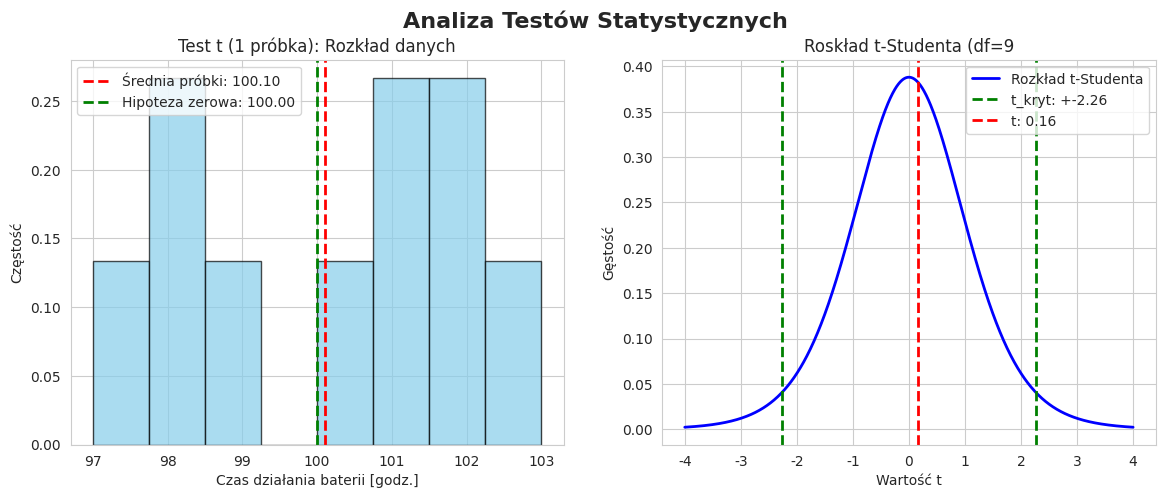

This figure's Python source:
from scipy import stats
import numpy as np
import matplotlib.pyplot as plt
import seaborn as sns

print("=" * 50, "TEST T-STUDENTA DLA JEDNEJ PRÓBKI", "=" * 50, sep = "\n")

# dane zmierzonych baterii
baterie = np.array([98, 102, 101, 97, 103, 99, 100, 101, 98, 102])
# wartość z hipotezy
mu_0 = 100

# statystyki opisowe
print("STATYSTYKI OPISOWE:")
print("-" * 40)
print(f"Liczba obserwacji:          {len(baterie)}")
print(f"Średnia próbki:             {np.mean(baterie):.2f} godz.")
print(f"Odchylenie std próbki:      {np.std(baterie, ddof = 1):.2f} godz.")
print(f"Wartość testowaną:          {mu_0} godz.")

# test t-Studenta (1 próbka)
t_statistic, p_value = stats.ttest_1samp(baterie, mu_0)

# wyniki testu
print("WYNIKI TESTU:")
print(f"Statystyka t:               {t_statistic:.2f}")
print(f"P-value:                    {p_value:.2f}")

alpha = 0.05
df = len(baterie) - 1
t_critical = stats.t.ppf(1 - alpha / 2, df)
print(f"Wartość krytyczna t_a/2:    {t_critical:.2}")

# decyzja
print("DECYZJA:")

if p_value < alpha:
    print(f"p-value ({p_value:.2f}) < a ({alpha})")
    print("  - ODRZUCAMY H0")
    print("  - Średnia jest istotnie różna od 100 godz.")
else:
    print(f"p-value ({p_value:.2f}) >= a ({alpha})")
    print("  - NIE ODRZUCAMY H0")
    print("  - Brak podstaw do odrzucenia twierdzenia producenta")

sns.set_style("whitegrid")

fig, axes = plt.subplots(1, 2, figsize = (14, 5))
fig.suptitle("Analiza Testów Statystycznych", fontsize = 16, fontweight = "bold")

axes[0].hist(baterie, bins = 8, color = "skyblue", alpha = 0.7, edgecolor = "black", density = True)
axes[0].axvline(np.mean(baterie), color = "red", linestyle = "--", linewidth = 2,
                label = f"Średnia próbki: {np.mean(baterie):.2f}")
axes[0].axvline(mu_0, color = "green", linestyle = "--", linewidth = 2,
                label = f"Hipoteza zerowa: {mu_0:.2f}")
axes[0].set_xlabel("Czas działania baterii [godz.]")
axes[0].set_ylabel("Częstość")
axes[0].set_title('Test t (1 próbka): Rozkład danych')
axes[0].legend()

x = np.linspace(-4, 4, 1000)
y = stats.t.pdf(x, df = len(baterie) - 1)

axes[1].plot(x, y, 'b-', linewidth = 2, label = "Rozkład t-Studenta")
axes[1].axvline(t_critical, color = "green", linestyle = "--", linewidth = 2,
                label = f"t_kryt: +-{t_critical:.2f}")
axes[1].axvline(-t_critical, color = "green", linestyle = "--", linewidth = 2)
axes[1].axvline(t_statistic, color = "red", linestyle = "--", linewidth = 2,
                label = f"t: {t_statistic:.2f}")

axes[1].set_xlabel("Wartość t")
axes[1].set_ylabel("Gęstość")
axes[1].set_title(f"Roskład t-Studenta (df={len(baterie) - 1}")
axes[1].legend()

plt.show()
